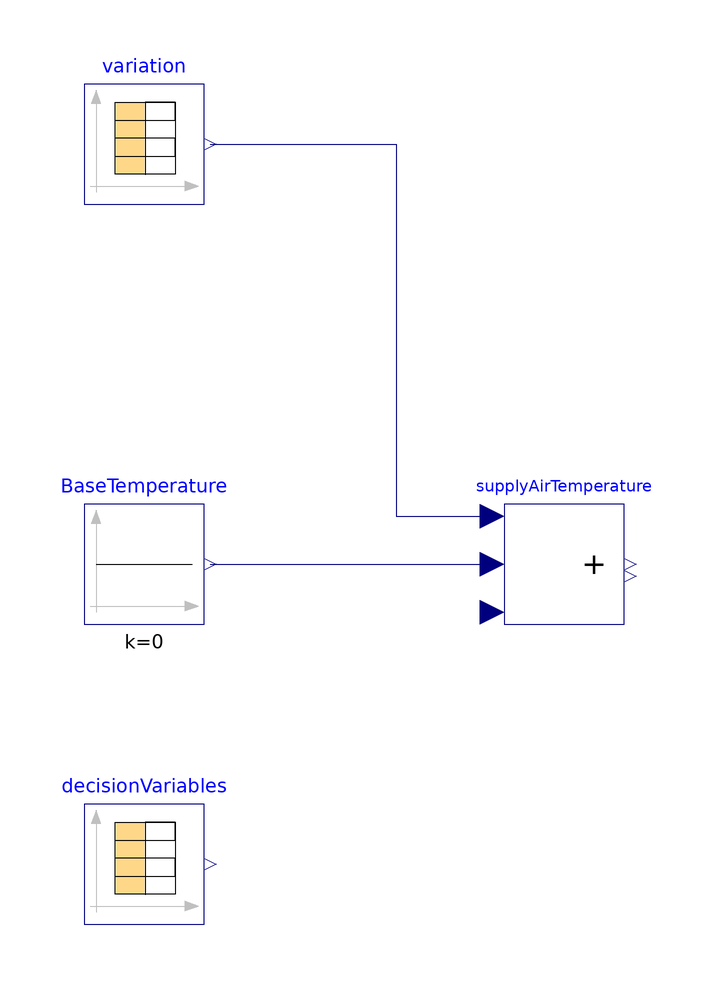

This picture is the connection diagram that the Modelica source below describes through its graphical annotations.

model AHUMockupCommunicationBaseClass
  "Base class containing the communication blocks for all the mockup models"
  import ModelicaModels;

  Modelica.Blocks.Sources.CombiTimeTable decisionVariables(
    tableOnFile=true,
    extrapolation=Modelica.Blocks.Types.Extrapolation.HoldLastPoint,
    tableName="tab1",
    smoothness=Modelica.Blocks.Types.Smoothness.ConstantSegments,
    columns={2},
    fileName="decisionVariables.mat")
    "Table with decision variables"              annotation (Placement(
        transformation(
        extent={{-10,-10},{10,10}},
        rotation=0,
        origin={-70,-50})));
  Modelica.Blocks.Sources.CombiTimeTable variation(
    tableOnFile=true,
    extrapolation=Modelica.Blocks.Types.Extrapolation.HoldLastPoint,
    tableName="tab1",
    columns=2:3,
    fileName="variation.mat")       "Table with control input"
                                                            annotation (
      Placement(transformation(
        extent={{-10,-10},{10,10}},
        rotation=0,
        origin={-70,70})));

  TemperatureSensor supplyAirTemperature
    annotation (Placement(transformation(extent={{-10,-10},{10,10}})));
  Modelica.Blocks.Sources.Constant BaseTemperature(k=0)
    annotation (Placement(transformation(extent={{-80,-10},{-60,10}})));
equation

  connect(variation.y[1], supplyAirTemperature.u1) annotation (Line(points={{
          -59,70},{-28,70},{-28,8},{-12,8}}, color={0,0,127}));
  connect(BaseTemperature.y, supplyAirTemperature.u2)
    annotation (Line(points={{-59,0},{-12,0}}, color={0,0,127}));
  annotation (Icon(coordinateSystem(preserveAspectRatio=false, extent={{-240,
            -200},{240,220}}), graphics={
        Line(points={{-140,80},{-140,-140},{120,-140},{100,-120},{100,-160},{
              120,-140}}, color={28,108,200}),
        Line(points={{-140,100},{-120,80},{-160,80},{-140,100}},   color={28,
              108,200})}),      Diagram(coordinateSystem(preserveAspectRatio=
            false, extent={{-240,-200},{240,220}})));
end AHUMockupCommunicationBaseClass;